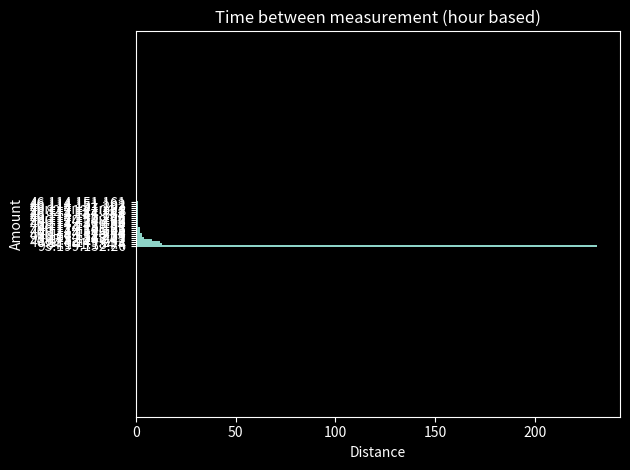

Python code for this plot:
import io
import random
import sys
from matplotlib.backends.backend_agg import FigureCanvasAgg as FigureCanvas
from matplotlib.figure import Figure
import json
import matplotlib.pyplot as plt
from matplotlib import rcParams


label = ['93.199.152.26', '84.141.184.4', '46.114.149.213', '185.52.247.41', '93.199.153.203', '46.114.149.79', '46.114.151.235', '46.114.145.44', '46.114.150.105', '46.114.148.85', '46.114.151.91', '46.114.149.184', '46.114.151.136', '46.114.148.68', '46.114.150.246', '46.114.145.103', '46.114.147.154', '46.114.144.141', '82.113.106.8', '46.114.147.183', '46.114.151.203', '46.114.151.192', '46.114.151.161']
size = [231, 13, 12, 8, 4, 3, 3, 2, 2, 2, 1, 1, 1, 1, 1, 1, 1, 1, 1, 1, 1, 1, 1]


plt.style.use('dark_background')
rcParams.update({'figure.autolayout': True})

fig, axis = plt.subplots()
axis.set_title('Time between measurement (hour based)')
axis.set_xlabel('Distance')
axis.set_ylabel('Amount')
axis.barh(range(len(label)), size, tick_label=label)
axis.axis('equal')

plt.savefig('foo.png')